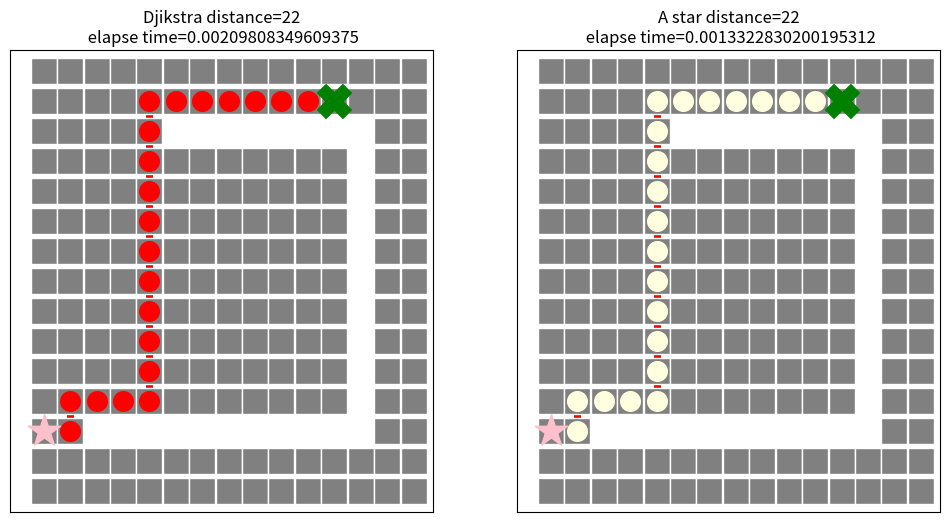

Recreate this plot in Python.
# A star heuristic
import networkx as nx
import matplotlib.pyplot as plt
from time import time

num_rows = 15
num_cols = 15
graph_2d_grid = nx.grid_2d_graph(num_cols, num_rows)
graph_2d_grid.pos = dict((n,n) for n in graph_2d_grid.nodes())

start_node = (0, 2)
goal_node = (11, 13)


# obstacles
obstacles = []
for x in range(2, 13):
    y = 2
    nd = (x, y)
    obstacles.append(nd)

for x in range(5, 12):
    y = 12
    nd = (x, y)
    obstacles.append(nd)

for y in range(2, 13):
    x = 12
    nd = (x, y)
    obstacles.append(nd)

# remove obstacle nodes in map
graph_2d_grid.remove_nodes_from(obstacles)


# find shortest path dijkstra
td = time()
shortest_path_djik = nx.dijkstra_path(graph_2d_grid, 
                                 source=start_node, 
                                 target=goal_node, 
                                 weight='weight')
dist_djik = nx.dijkstra_path_length(graph_2d_grid, 
                               source=start_node, 
                               target=goal_node, 
                               weight='weight')

td = time() - td

edges_djik = []
for i in range(len(shortest_path_djik) - 1):
    current_node = shortest_path_djik[i]
    next_node = shortest_path_djik[i+1]
    edges_djik.append((current_node, next_node))



# A star heuristic
def my_heuristic(source, target):
    return abs(source[0] - target[0]) + abs(source[1] - target[1])

ta = time()
shortest_path_astar = nx.astar_path(graph_2d_grid, 
                                 source=start_node, 
                                 target=goal_node,
                                 heuristic= my_heuristic)

dist_astar = nx.astar_path_length(graph_2d_grid, 
                                 source=start_node, 
                                 target=goal_node,
                                 heuristic= my_heuristic)

ta = time() - ta


edges_astar = []
for i in range(len(shortest_path_astar) - 1):
    current_node = shortest_path_astar[i]
    next_node = shortest_path_astar[i+1]
    edges_astar.append((current_node, next_node))




from copy import deepcopy
# path graph

path_graph_djik = deepcopy(graph_2d_grid)
other_nodes_djik = []
for node in path_graph_djik.nodes:
    if node not in shortest_path_djik[1:-1]:
        other_nodes_djik.append(node)

path_graph_djik.remove_nodes_from(other_nodes_djik)


path_graph_astar = deepcopy(graph_2d_grid)
other_nodes_astar = []
for node in path_graph_astar.nodes:
    if node not in shortest_path_astar[1:-1]:
        other_nodes_astar.append(node)

path_graph_astar.remove_nodes_from(other_nodes_astar)



if num_cols >= 100 or num_rows >= 100:
    print('Djikstra time: {}, A star time: {}'.format(td, ta))
    exit()

plt.figure(figsize=(12, 6))
ax1 = plt.subplot(1, 2, 1)
nx.draw_networkx_nodes(graph_2d_grid, 
                       graph_2d_grid.pos, 
                       node_size=375,
                       node_color='grey',
                       node_shape='s',
                       edgecolors='white')

nx.draw_networkx_nodes(path_graph_djik, 
                       path_graph_djik.pos,
                       node_shape='o',
                       node_color='r',
                       node_size=200)

nx.draw_networkx_edges(path_graph_djik, 
                       path_graph_djik.pos, 
                       edgelist=edges_djik, 
                       edge_color='red', 
                       width=5)

nx.draw_networkx_nodes(graph_2d_grid, 
                       graph_2d_grid.pos, 
                       nodelist=[start_node], 
                       node_color='pink',
                       node_shape='*',
                       node_size=590)

nx.draw_networkx_nodes(graph_2d_grid, 
                       graph_2d_grid.pos, 
                       nodelist=[goal_node], 
                       node_color='green',
                       node_shape='X',
                       node_size=590)

ax1.title.set_text('Djikstra distance={}\n elapse time={}'.format(dist_djik, td))


ax2 = plt.subplot(1, 2, 2)
nx.draw_networkx_nodes(graph_2d_grid, 
                       graph_2d_grid.pos, 
                       node_size=375,
                       node_color='grey',
                       node_shape='s',
                       edgecolors='white')

nx.draw_networkx_nodes(path_graph_astar, 
                       path_graph_astar.pos,
                       node_shape='o',
                       node_color='lightyellow',
                       node_size=200)

nx.draw_networkx_edges(path_graph_astar, 
                       path_graph_astar.pos, 
                       edgelist=edges_astar, 
                       edge_color='red', 
                       width=5)

nx.draw_networkx_nodes(graph_2d_grid, 
                       graph_2d_grid.pos, 
                       nodelist=[start_node], 
                       node_color='pink',
                       node_shape='*',
                       node_size=590)

nx.draw_networkx_nodes(graph_2d_grid, 
                       graph_2d_grid.pos, 
                       nodelist=[goal_node], 
                       node_color='green',
                       node_shape='X',
                       node_size=590)

ax2.title.set_text('A star distance={}\n elapse time={}'.format(dist_astar, ta))
# plt.show()
plt.savefig('djikstra_astar.png', dpi=400)
exit()
